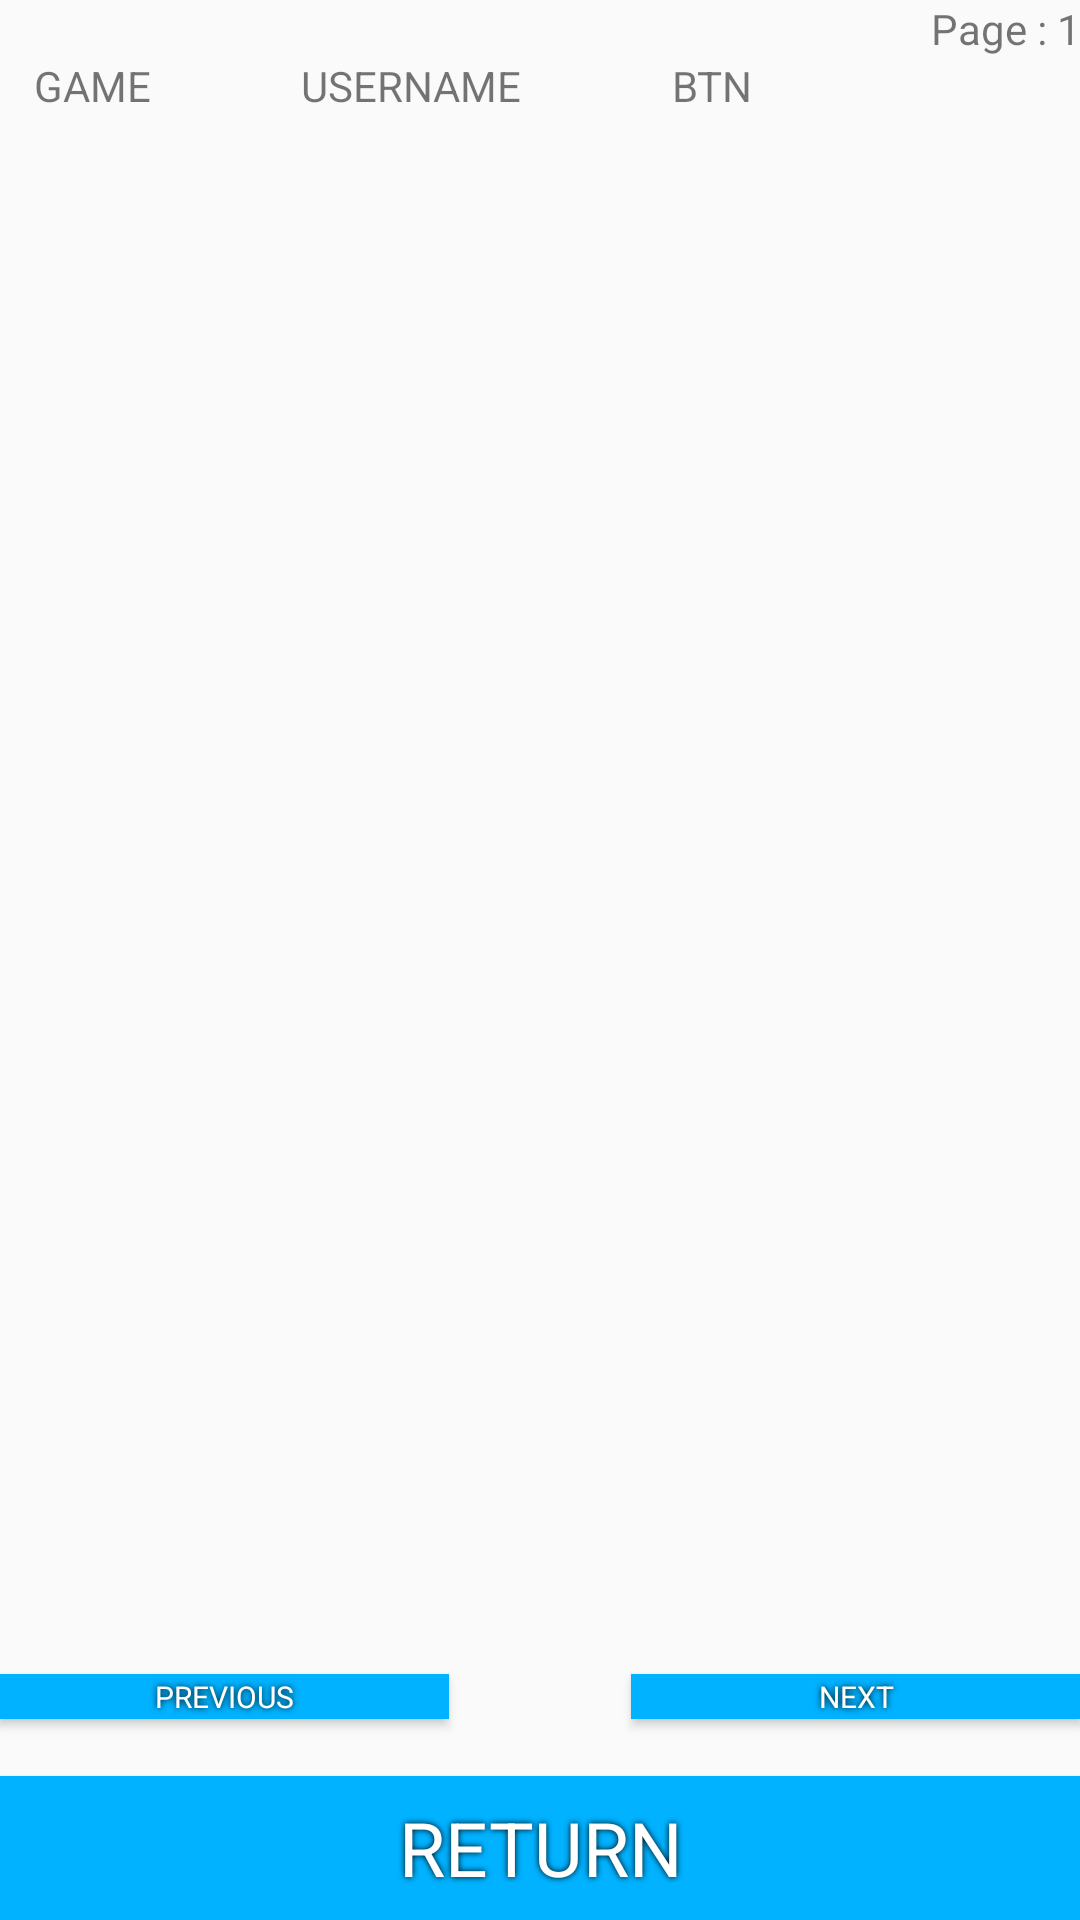

The Android layout XML behind this screen, and the referenced resources:
<!-- AndroidManifest.xml: application theme AppTheme -->
<!-- res/layout/activity_game_list.xml -->
<?xml version="1.0" encoding="utf-8"?>
<RelativeLayout
    xmlns:android="http://schemas.android.com/apk/res/android"
    xmlns:tools="http://schemas.android.com/tools"
    android:id="@+id/activity_login"
    android:layout_width="match_parent"
    android:layout_height="match_parent"
    android:paddingBottom="@dimen/activity_vertical_margin"
    android:paddingLeft="@dimen/activity_horizontal_margin"
    android:paddingRight="@dimen/activity_horizontal_margin"
    android:paddingTop="@dimen/activity_vertical_margin"
    tools:context="mousty.condorcet.be.gestion_score.be.mousty.intent.DisplayGameListActivity"><![CDATA[




        android:layout_width="match_parent" android:layout_height="363dp"
        android:id="@+id/tableLayoutGame"
        android:layout_alignParentLeft="true"
        android:layout_alignParentStart="true"
        android:layout_above="@+id/tv_error">





    ]]>

    <TextView
        android:layout_width="match_parent"
        android:layout_height="wrap_content"
        android:id="@+id/tv_error"
        android:layout_above="@+id/btn_ret"
        android:layout_alignParentLeft="true"
        android:layout_alignParentStart="true" />

    <TableLayout
        android:layout_width="match_parent"
        android:id="@+id/tableLayout"
        android:layout_height="300dp"
        android:layout_alignParentLeft="true"
        android:layout_alignParentStart="true"
        android:layout_below="@+id/tv_totPages"
        android:layout_above="@+id/btn_next"
        android:layout_marginBottom="40dp">

        <TableRow
            android:layout_width="match_parent"
            android:layout_height="match_parent">
            <TextView
                android:text="GAME"
                android:layout_width="wrap_content"
                android:layout_height="wrap_content"
                android:paddingLeft="35px"/>

            <TextView
                android:text="@string/et_username"
                android:layout_width="match_parent"
                android:layout_height="wrap_content"
                android:paddingLeft="150px" />

            <TextView
                android:text="BTN"
                android:layout_width="match_parent"
                android:layout_height="wrap_content"
                android:paddingLeft="150px"
                android:layout_alignParentTop="true"
                android:layout_alignParentLeft="true"
                android:layout_alignParentStart="true" />
        </TableRow>
        <TableLayout
            android:layout_width="match_parent"
            android:id="@+id/tableLayoutGame"
            android:layout_alignParentLeft="true"
            android:layout_alignParentStart="true">

        </TableLayout>

    </TableLayout>

    <Button
        android:text="@string/btn_return"
        style="@style/buttonDefault"
        android:id="@+id/btn_ret"
        android:layout_alignParentBottom="true"
        android:layout_alignParentLeft="true"
        android:layout_alignParentStart="true"
        android:layout_alignParentRight="true"
        android:layout_alignParentEnd="true" />

    <TextView
        android:layout_width="wrap_content"
        android:layout_height="wrap_content"
        android:id="@+id/tv_totPages"
        android:layout_alignParentTop="true"
        android:layout_alignParentRight="true"
        android:layout_alignParentEnd="true" />

    <TextView
        android:text="Page : 1"
        android:layout_width="wrap_content"
        android:layout_height="wrap_content"
        android:id="@+id/tv_page"
        android:layout_alignParentTop="true"
        android:layout_toLeftOf="@+id/tv_totPages"
        android:layout_toStartOf="@+id/tv_totPages" />

    <Button
        android:text="@string/btn_next"
        style="@style/buttonNextPrev"
        android:id="@+id/btn_next"
        android:layout_above="@+id/tv_error"
        android:layout_alignRight="@+id/tv_totPages"
        android:layout_alignEnd="@+id/tv_totPages" />

    <Button
        android:text="@string/btn_previous"
        style="@style/buttonNextPrev"
        android:id="@+id/btn_previous"
        android:layout_above="@+id/tv_error"
        android:layout_alignParentLeft="true"
        android:layout_alignParentStart="true" />


</RelativeLayout>
<!-- resources referenced by this layout -->
<resources>
  <string name="btn_next">NEXT</string>
  <string name="btn_previous">PREVIOUS</string>
  <string name="btn_return">RETURN</string>
  <string name="et_username">USERNAME</string>
  <style name="buttonDefault" parent="Theme.AppCompat.Light.DarkActionBar">
          <item name="android:layout_width">wrap_content</item>
          <item name="android:layout_height">wrap_content</item>
          <item name="android:textColor">@color/colorWhite</item>
          <item name="android:textSize">25sp</item>
          <item name="android:background">@color/colorPrimary</item>
          <item name="android:shadowColor">@color/colorBlack</item>
          <item name="android:shadowDx">0</item>
          <item name="android:shadowDy">0</item>
          <item name="android:shadowRadius">5</item>
      </style>
  <style name="buttonNextPrev" parent="Theme.AppCompat.Light.DarkActionBar">
          <item name="android:layout_width">150dp</item>
          <item name="android:layout_height">15dp</item>
          <item name="android:textColor">@color/colorWhite</item>
          <item name="android:background">@color/colorPrimary</item>
          <item name="android:gravity">center</item>
          <item name="android:textSize">10dp</item>
          <item name="android:shadowColor">@color/colorBlack</item>
          <item name="android:shadowDx">0</item>
          <item name="android:shadowDy">0</item>
          <item name="android:shadowRadius">5</item>
      </style>
  <style name="AppTheme" parent="Theme.AppCompat.Light.DarkActionBar">
          
          <item name="colorPrimary">@color/colorPrimary</item>
          <item name="colorPrimaryDark">@color/colorPrimaryDark</item>
          <item name="colorAccent">@color/colorAccent</item>
      </style>
  <color name="colorWhite">#FFFFFF</color>
  <color name="colorPrimary">#00b2ff</color>
  <color name="colorBlack">#000000</color>
  <color name="colorPrimaryDark">#00b2ff</color>
  <color name="colorAccent">#FC5B00</color>
</resources>
